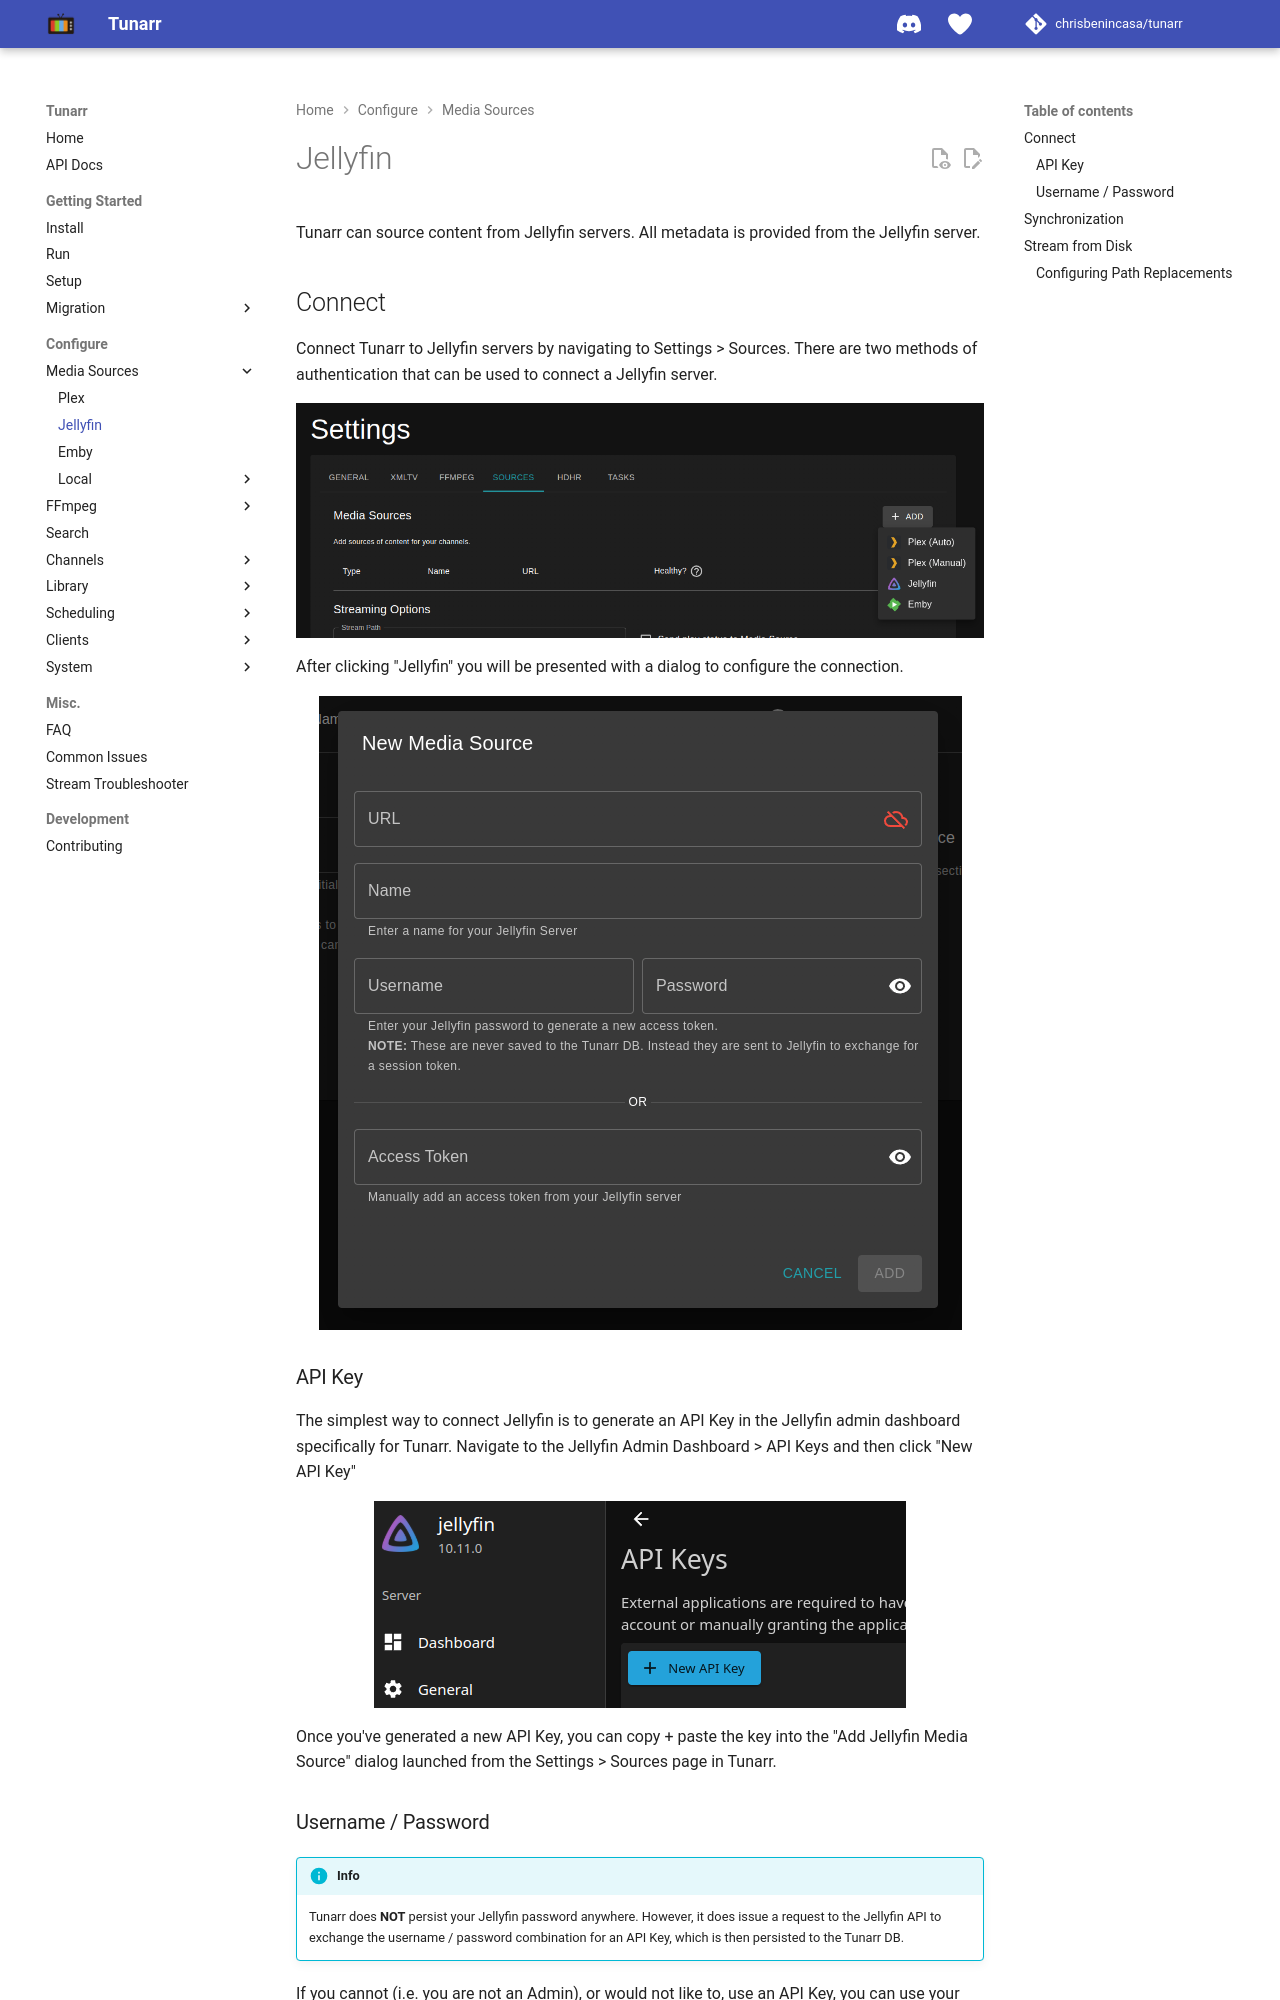

repository: TacoRocket/tunarr · page: configure/media_sources/jellyfin/index.html · generator: mkdocs

# Jellyfin

Tunarr can source content from Jellyfin servers. All metadata is provided from the Jellyfin server.

## Connect

Connect Tunarr to Jellyfin servers by navigating to Settings > Sources. There are two methods of authentication that can be used to connect a Jellyfin server.

<figure markdown="span">
    ![](../../assets/media_sources_add_dropdown.png)
</figure>

After clicking "Jellyfin" you will be presented with a dialog to configure the connection.

<figure markdown="span">
    ![](../../assets/add_jellyfin_media_source_dialog.png)
</figure>

### API Key

The simplest way to connect Jellyfin is to generate an API Key in the Jellyfin admin dashboard specifically for Tunarr. Navigate to the Jellyfin Admin Dashboard > API Keys and then click "New API Key"

<figure markdown="span">
    ![](../../assets/jellyfin_api_keys.png)
</figure>

Once you've generated a new API Key, you can copy + paste the key into the "Add Jellyfin Media Source" dialog launched from the Settings > Sources page in Tunarr.

### Username / Password

!!! info
    Tunarr does **NOT** persist your Jellyfin password anywhere. However, it does issue a request to the Jellyfin API to exchange the username / password combination for an API Key, which is then persisted to the Tunarr DB.

If you cannot (i.e. you are not an Admin), or would not like to, use an API Key, you can use your username and password to connect to Jellyfin.
